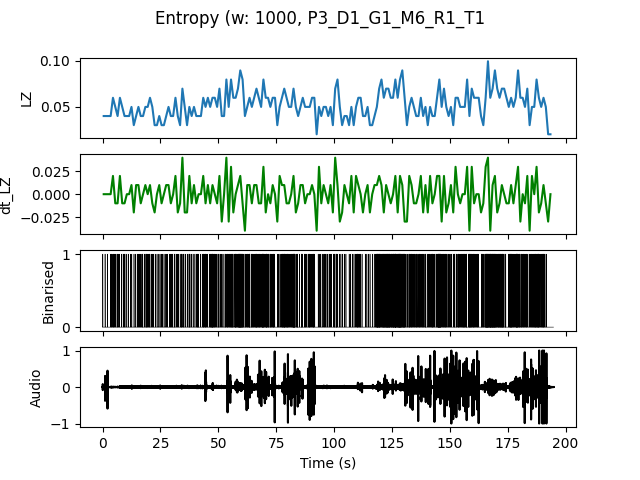

Values plotted in this chart, from the file beside it:
, t0, LZ, dt_LZ, IOI
0.0, 0.0, 0.03986, 0.0, 1.0
1.0, 1.0, 0.03986, 0.0, 1.0
2.0, 2.0, 0.03986, 0.0, 1.0
3.0, 3.0, 0.03986, 0.0, 0.5
4.0, 4.0, 0.05979, 0.01993, 0.3333
5.0, 5.0, 0.04983, -0.009966, 0.5
6.0, 6.0, 0.03986, -0.009966, 0.5
7.0, 7.0, 0.05979, 0.01993, 0.5
8.0, 8.0, 0.04983, -0.009966, 0.5
9.0, 9.0, 0.03986, -0.009966, 0.5
10.0, 10.0, 0.03986, 0.0, 1.0
11.0, 11.0, 0.03986, 0.0, 1.0
12.0, 12.0, 0.04983, 0.009966, 0.5
13.0, 13.0, 0.0299, -0.01993, 1.0
14.0, 14.0, 0.03986, 0.009966, 1.0
15.0, 15.0, 0.04983, 0.009966, 0.3333
16.0, 16.0, 0.03986, -0.009966, 0.5
17.0, 17.0, 0.03986, 0.0, 0.5
18.0, 18.0, 0.04983, 0.009966, 0.3333
19.0, 19.0, 0.04983, 0.0, 0.3333
20.0, 20.0, 0.05979, 0.009966, 0.5
21.0, 21.0, 0.04983, -0.009966, 0.3333
22.0, 22.0, 0.0299, -0.01993, 1.0
23.0, 23.0, 0.0299, 0.0, 1.0
24.0, 24.0, 0.03986, 0.009966, 0.5
25.0, 25.0, 0.0299, -0.009966, 0.5
26.0, 26.0, 0.0299, 0.0, 1.0
27.0, 27.0, 0.03986, 0.009966, 0.5
28.0, 28.0, 0.04983, 0.009966, 0.5
29.0, 29.0, 0.03986, -0.009966, 0.3333
30.0, 30.0, 0.03986, 0.0, 1.0
31.0, 31.0, 0.05979, 0.01993, 0.3333
32.0, 32.0, 0.03986, -0.01993, 0.5
33.0, 33.0, 0.0299, -0.009966, 1.0
34.0, 34.0, 0.06976, 0.03986, 0.25
35.0, 35.0, 0.04983, -0.01993, 0.5
36.0, 36.0, 0.0299, -0.01993, 1.0
37.0, 37.0, 0.04983, 0.01993, 0.3333
38.0, 38.0, 0.03986, -0.009966, 1.0
39.0, 39.0, 0.04983, 0.009966, 0.5
40.0, 40.0, 0.03986, -0.009966, 0.3333
41.0, 41.0, 0.03986, 0.0, 0.5
42.0, 42.0, 0.03986, 0.0, 1.0
43.0, 43.0, 0.05979, 0.01993, 0.25
44.0, 44.0, 0.04983, -0.009966, 0.3333
45.0, 45.0, 0.05979, 0.009966, 0.5
46.0, 46.0, 0.04983, -0.009966, 0.25
47.0, 47.0, 0.05979, 0.009966, 0.2
48.0, 48.0, 0.05979, 0.0, 0.25
49.0, 49.0, 0.04983, -0.009966, 0.5
50.0, 50.0, 0.06976, 0.01993, 0.3333
51.0, 51.0, 0.03986, -0.0299, 0.5
52.0, 52.0, 0.03986, 0.0, 1.0
53.0, 53.0, 0.07973, 0.03986, 0.2
54.0, 54.0, 0.04983, -0.0299, 0.3333
55.0, 55.0, 0.07973, 0.0299, 0.25
56.0, 56.0, 0.05979, -0.01993, 0.3333
57.0, 57.0, 0.05979, 0.0, 0.2
58.0, 58.0, 0.06976, 0.009966, 0.2
59.0, 59.0, 0.08969, 0.01993, 0.125
... 134 more rows
